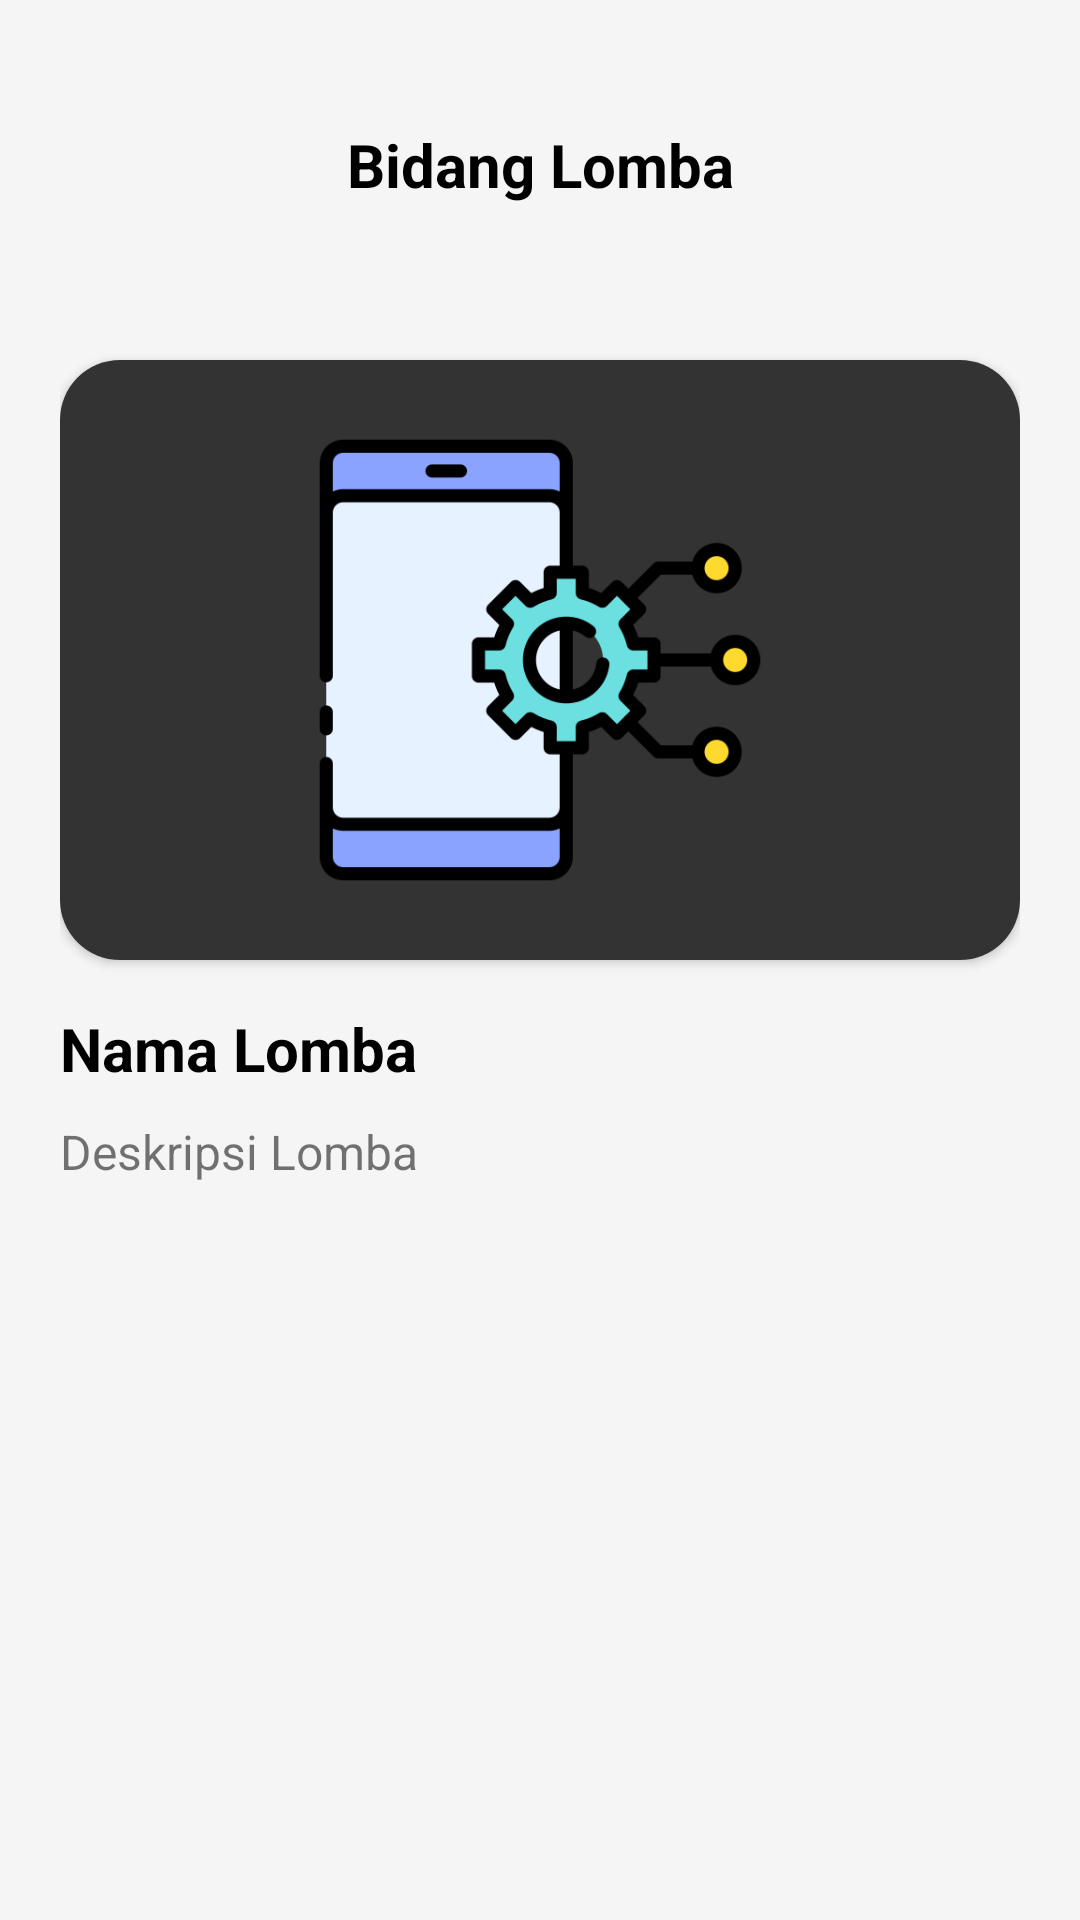

Here is an Android app screen rendered from its layout file. Give the layout XML and the strings, colors and styles it references.
<!-- AndroidManifest.xml: application theme Theme.NegaraBerdaulat -->
<!-- res/layout/detail_lomba_activity.xml -->
<?xml version="1.0" encoding="utf-8"?>
<LinearLayout xmlns:android="http://schemas.android.com/apk/res/android"
    xmlns:app="http://schemas.android.com/apk/res-auto"
    xmlns:tools="http://schemas.android.com/tools"
    android:layout_width="match_parent"
    android:layout_height="match_parent"
    android:paddingTop="30dp"
    android:paddingLeft="20dp"
    android:paddingRight="20dp"
    android:background="#F5F5F5"
    android:orientation="vertical"
    tools:context=".DetailLombaActivity">

    <LinearLayout
        android:layout_width="match_parent"
        android:layout_height="wrap_content"
        android:orientation="horizontal">

        <ImageView
            android:layout_width="50dp"
            android:layout_height="50dp"
            android:paddingTop="10dp"
            android:paddingBottom="10dp"
            android:paddingLeft="12dp"
            android:background="@drawable/rounded"
            />

        <TextView
            android:id="@+id/tvDefault"
            android:layout_width="match_parent"
            android:layout_height="50dp"
            android:text="Bidang Lomba"
            android:textStyle="bold"
            android:textColor="@color/black"
            android:textSize="20sp"
            android:gravity="center"
            android:paddingRight="50dp"/>
    </LinearLayout>

    <androidx.cardview.widget.CardView
        android:layout_width="match_parent"
        android:layout_height="wrap_content"
        android:layout_marginTop="40dp"
        app:cardCornerRadius="20dp">

        <ImageView
            android:id="@+id/ivDefault"
            android:layout_width="match_parent"
            android:layout_height="200dp"
            android:background="#333"
            android:src="@drawable/hackathon"
            android:padding="20dp"/>
    </androidx.cardview.widget.CardView>

    <TextView
        android:id="@+id/tvDefault2"
        android:layout_width="wrap_content"
        android:layout_height="wrap_content"
        android:layout_marginTop="16dp"
        android:text="Nama Lomba"
        android:textColor="@color/black"
        android:textSize="20sp"
        android:textStyle="bold"/>

    <TextView
        android:id="@+id/tvDeskripsi"
        android:layout_width="match_parent"
        android:layout_height="wrap_content"
        android:textSize="16sp"
        android:layout_marginTop="10dp"
        android:text="Deskripsi Lomba"/>
</LinearLayout>
<!-- resources referenced by this layout -->
<resources>
  <!-- drawable hackathon: png bitmap (drawable, 20528 bytes) -->
  <style name="Theme.NegaraBerdaulat" parent="Theme.MaterialComponents.DayNight.NoActionBar">
          
          <item name="colorPrimary">@color/purple_500</item>
          <item name="colorPrimaryVariant">@color/purple_700</item>
          <item name="colorOnPrimary">@color/white</item>
          
          <item name="colorSecondary">@color/teal_200</item>
          <item name="colorSecondaryVariant">@color/teal_700</item>
          <item name="colorOnSecondary">@color/black</item>
          
          <item name="android:statusBarColor" tools:targetApi="l">?attr/colorPrimaryVariant</item>
          
      </style>
  <!-- not gathered from this repository: default colours our renderer supplied (Android Studio template values) -->
  <color name="purple_500">#FF6200EE</color>
  <color name="purple_700">#FF3700B3</color>
  <color name="teal_200">#FF03DAC5</color>
  <color name="teal_700">#FF018786</color>
  <color name="black">#FF000000</color>
  <color name="white">#FFFFFFFF</color>
</resources>
